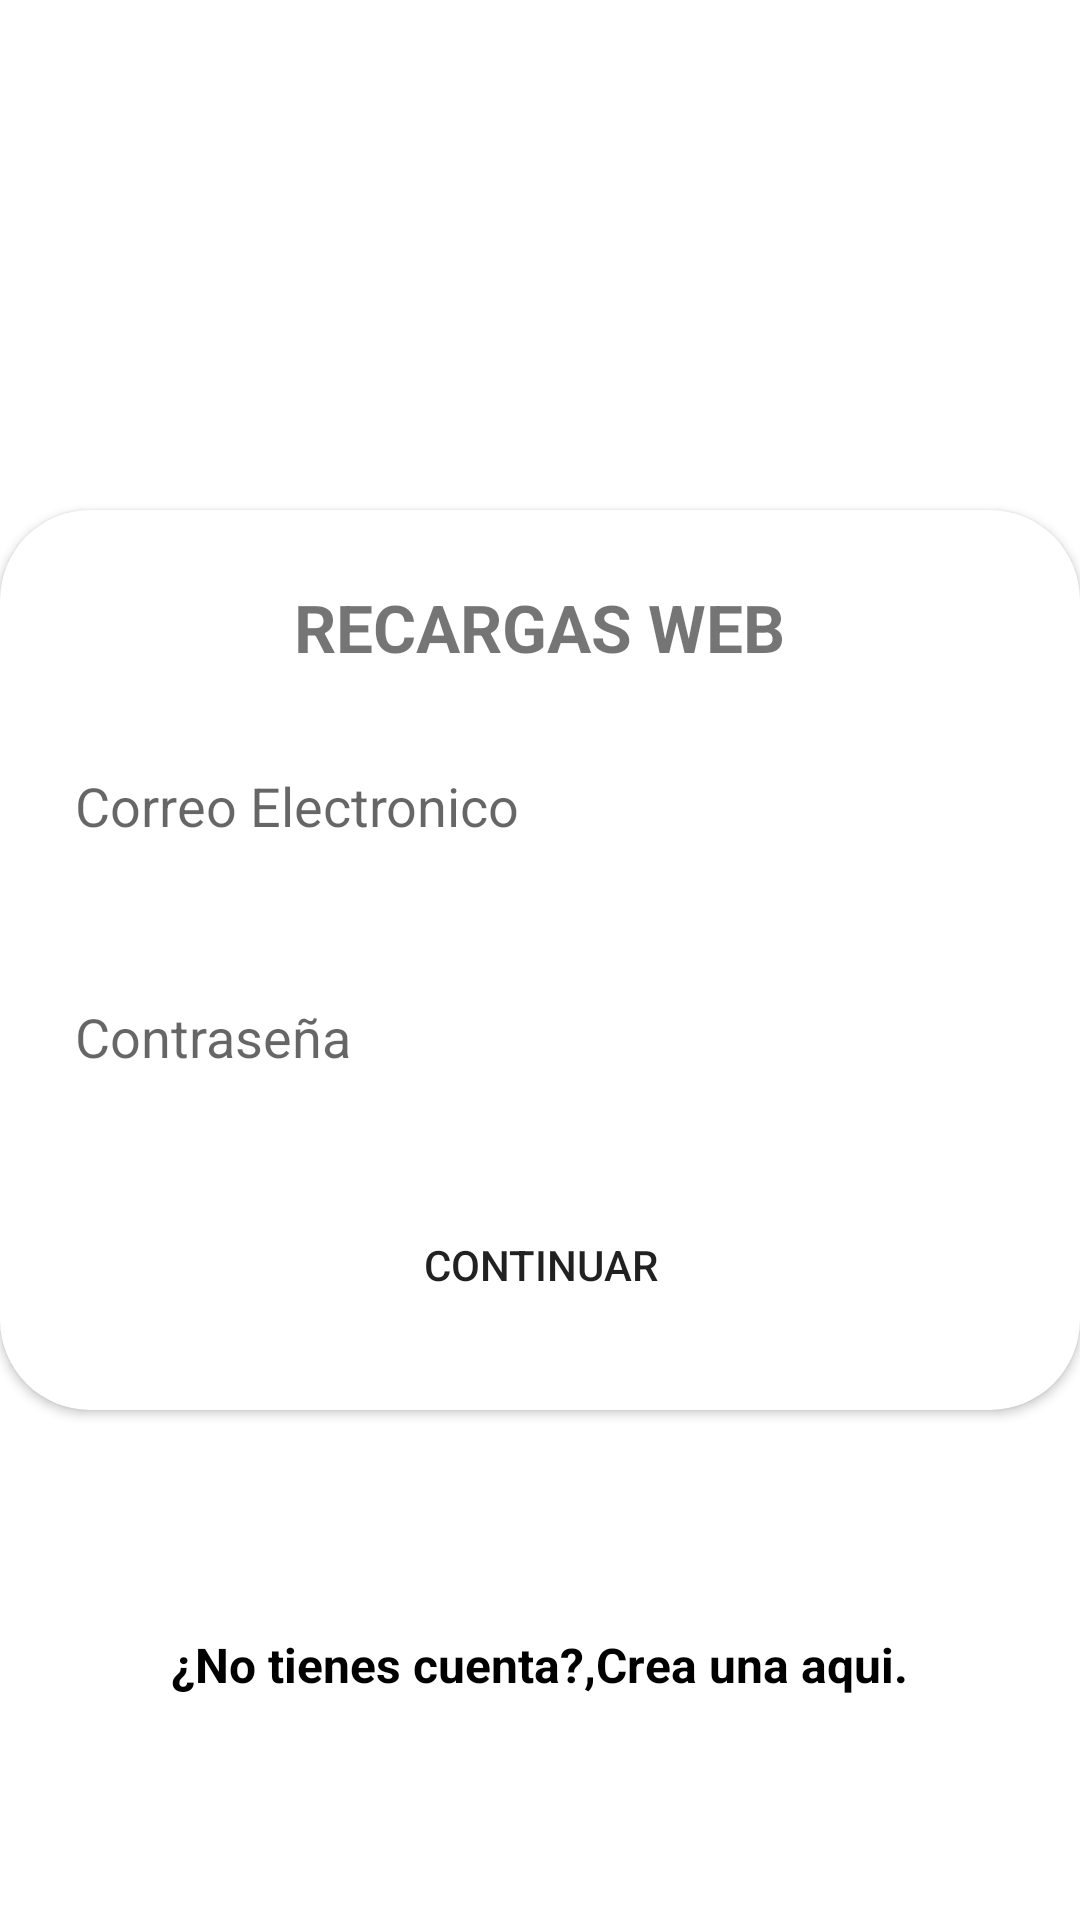

Android layout source for this screen:
<!-- AndroidManifest.xml: application theme Theme.Prueba1 -->
<!-- res/layout/activity_login.xml -->
<?xml version="1.0" encoding="utf-8"?>
<RelativeLayout xmlns:android="http://schemas.android.com/apk/res/android"
    xmlns:app="http://schemas.android.com/apk/res-auto"
    xmlns:tools="http://schemas.android.com/tools"
    android:layout_width="match_parent"
    android:layout_height="match_parent"
    tools:context=".LoginActivity">
    <RelativeLayout
        android:layout_width="match_parent"
        android:layout_height="match_parent"
        >

        <ImageView
            android:id="@+id/imagen"
            android:layout_width="wrap_content"
            android:layout_height="wrap_content"
            android:layout_centerHorizontal="true"
            android:layout_marginTop="80dp"/>
    </RelativeLayout>

    <androidx.cardview.widget.CardView
        android:layout_width="380dp"
        android:layout_height="300dp"
        android:id="@+id/pictureCard"
        android:layout_centerInParent="true"
        app:cardCornerRadius="30dp"
        android:elevation="300dp">
        <LinearLayout
            android:layout_width="match_parent"
            android:layout_height="match_parent"
            android:orientation="vertical"
            android:padding="10dp"
            android:gravity="center"
            >

            <TextView
                android:layout_width="wrap_content"
                android:layout_height="wrap_content"
                android:text="RECARGAS WEB"
                android:textSize="22sp"
                android:textStyle="bold" />

            <EditText
                android:id="@+id/username"
                android:layout_width="match_parent"
                android:layout_height="52dp"
                android:layout_marginVertical="20dp"
                android:hint="Correo Electronico"
                android:background="@drawable/background_barra"
                android:padding="15dp"
                android:inputType="textEmailAddress"
                />
            <EditText
                android:id="@+id/password"
                android:layout_width="match_parent"
                android:layout_height="52dp"
                android:hint="@string/hint_password"
                android:layout_marginVertical="5dp"
                android:background="@drawable/background_barra"
                android:padding="15dp"
                android:inputType="textWebPassword"
                />
            <Button
                android:id="@+id/login"
                android:layout_width="250dp"
                android:layout_height="wrap_content"
                android:layout_marginTop="20dp"
                android:text="@string/text_button_login"
                android:background="@drawable/background_barra"
                />
        </LinearLayout>
    </androidx.cardview.widget.CardView>
    <RelativeLayout
        android:layout_width="match_parent"
        android:layout_height="match_parent"
        android:orientation="horizontal"
        android:layout_below="@id/pictureCard"
        android:gravity="center"
        >
        <TextView
            android:id="@+id/sincuenta"
            android:layout_width="wrap_content"
            android:layout_height="wrap_content"
            android:text="@string/sin_cuenta"
            android:textColor="@color/black"
            android:textStyle="bold"
            android:textSize="16dp"
            >

        </TextView>
        <TextView
            android:id="@+id/cuentaaqui"
            android:layout_width="wrap_content"
            android:layout_height="wrap_content"
            android:textColor="@color/black"
            android:textStyle="bold"
            android:text="@string/crear_cuenta"
            android:textSize="16dp"
            android:layout_toRightOf="@+id/sincuenta">

        </TextView>
    </RelativeLayout>

</RelativeLayout>
<!-- resources referenced by this layout -->
<resources>
  <string name="crear_cuenta">Crea una aqui.</string>
  <string name="hint_password">Contraseña</string>
  <string name="sin_cuenta">¿No tienes cuenta?,</string>
  <string name="text_button_login">Continuar</string>
  <style name="Theme.Prueba1" parent="Theme.MaterialComponents.DayNight.NoActionBar">
          
          <item name="colorPrimary">@color/primarycolor</item>
          <item name="colorPrimaryVariant">@color/colorPrimaryVariant</item>
          <item name="colorOnPrimary">@color/white</item>
          
          <item name="colorSecondary">@color/teal_200</item>
          <item name="colorSecondaryVariant">@color/teal_700</item>
          <item name="colorOnSecondary">@color/black</item>
          
          <item name="android:statusBarColor" tools:targetApi="l">?attr/colorPrimaryVariant</item>
          
      </style>
  <!-- not gathered from this repository: default colours our renderer supplied (Android Studio template values) -->
  <color name="teal_200">#FF03DAC5</color>
  <color name="teal_700">#FF018786</color>
  <color name="black">#FF000000</color>
  <color name="white">#FFFFFFFF</color>
</resources>
